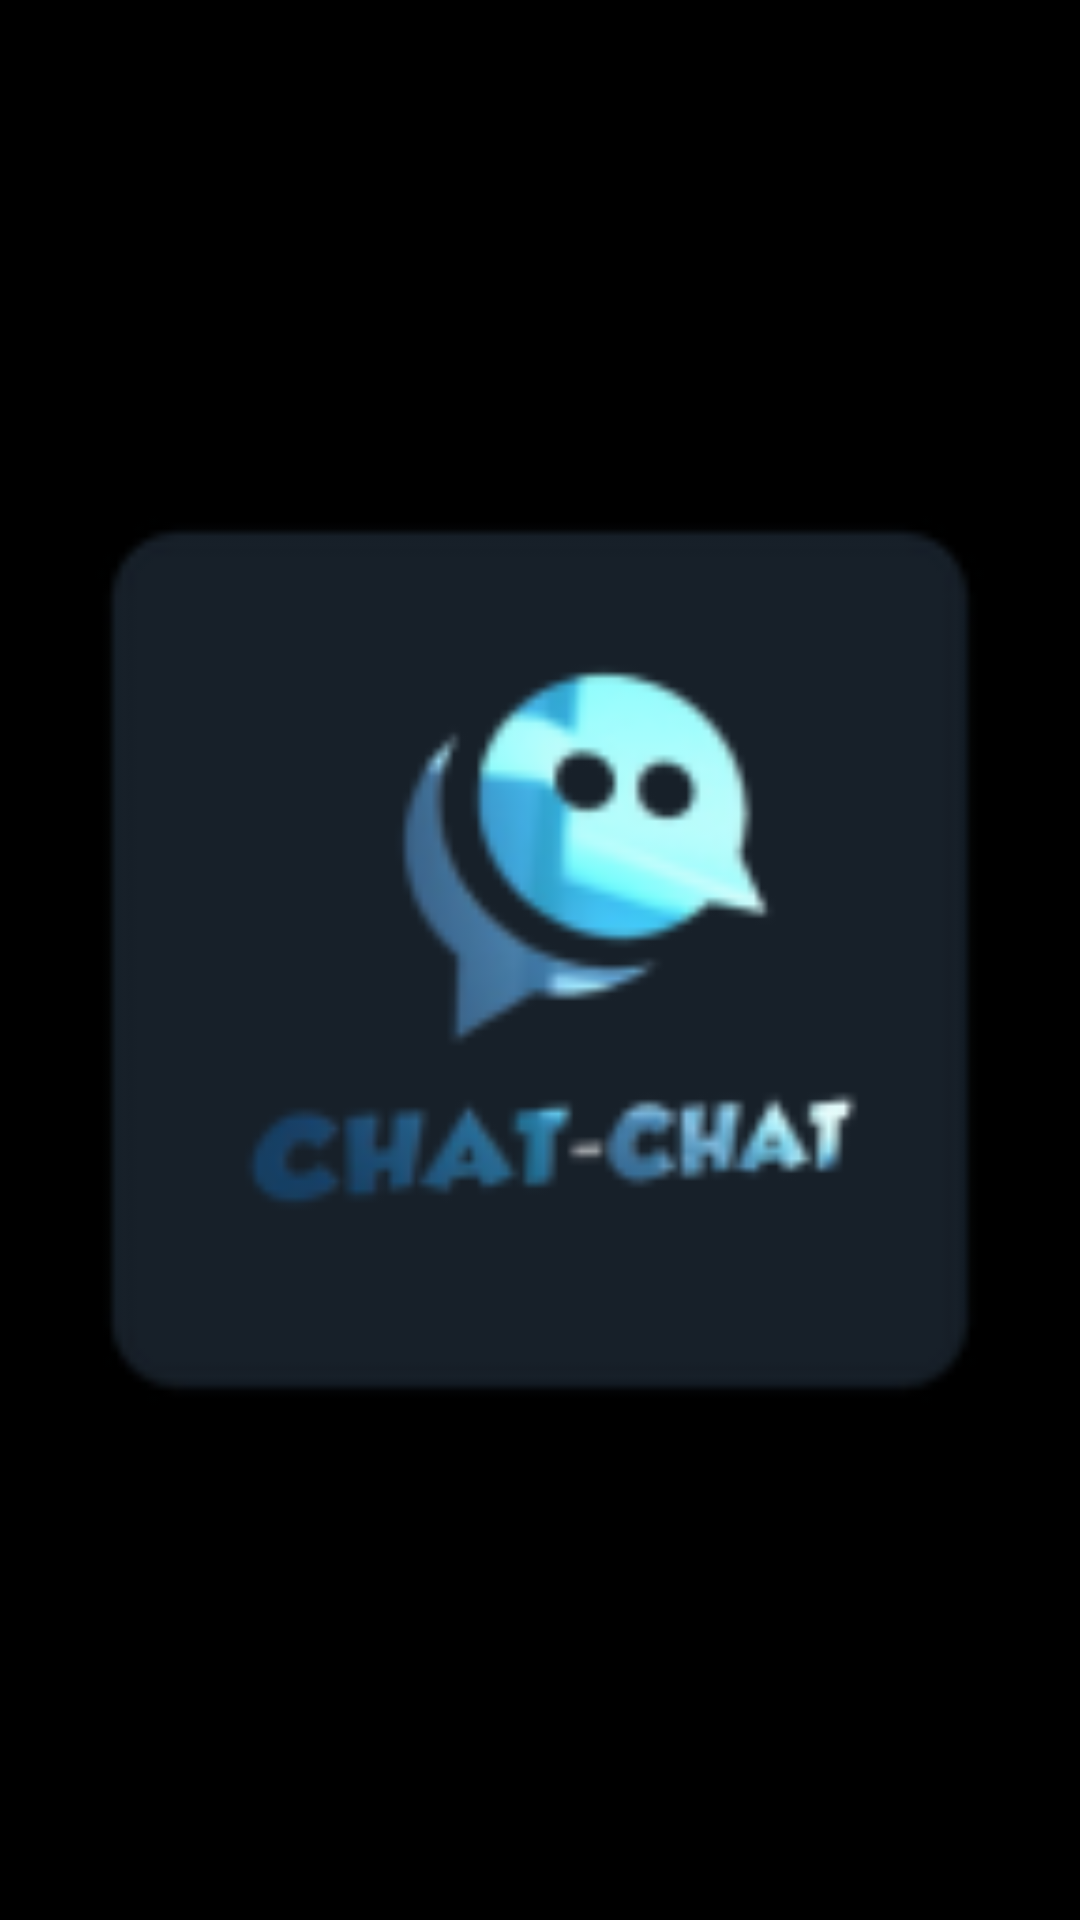

Write the Android layout XML for this screen, with the resource values it uses.
<!-- AndroidManifest.xml: application theme Theme.ChatApp -->
<!-- res/layout/fragment_image_view.xml -->
<?xml version="1.0" encoding="utf-8"?>
<FrameLayout xmlns:android="http://schemas.android.com/apk/res/android"
    xmlns:app="http://schemas.android.com/apk/res-auto"
    xmlns:tools="http://schemas.android.com/tools"
    android:layout_width="match_parent"
    android:layout_height="match_parent"
    android:background="#000000"
    tools:context=".fragments.ImageViewFragment">

    <ImageView
        android:id="@+id/image"
        android:layout_width="match_parent"
        android:layout_height="match_parent"
        android:src="@mipmap/ic_launcher" />

    <LinearLayout
        android:id="@+id/line1"
        android:layout_width="match_parent"
        android:layout_height="65dp"
        android:background="#B3000000"
        android:gravity="center_vertical"
        android:orientation="horizontal"
        app:layout_constraintTop_toTopOf="parent">

        <ImageView
            android:id="@+id/btnBack"
            android:layout_width="wrap_content"
            android:layout_height="wrap_content"
            android:padding="12dp"
            android:src="@drawable/ic_back" />

        <TextView
            android:id="@+id/title"
            android:layout_width="0dp"
            android:layout_height="match_parent"
            android:layout_weight="1"
            android:gravity="center_vertical"
            android:paddingStart="10dp"
            android:paddingEnd="10dp"
            android:textColor="@color/white"
            android:textSize="16sp" />

        <ImageView
            android:id="@+id/btnSave"
            android:layout_width="35dp"
            android:layout_height="35dp"
            android:layout_margin="5dp"
            android:padding="5dp"
            android:src="@drawable/ic_save" />
    </LinearLayout>
</FrameLayout>
<!-- resources referenced by this layout -->
<resources>
  <color name="white">#FFFFFF</color>
  <!-- mipmap ic_launcher: webp bitmap (mipmap-hdpi, 2038 bytes) -->
  <style name="Theme.ChatApp" parent="Base.Theme.ChatApp" />
  <style name="Base.Theme.ChatApp" parent="Theme.Material3.DayNight.NoActionBar">
          <item name="android:statusBarColor">#1C1D1F</item>
      </style>
</resources>
